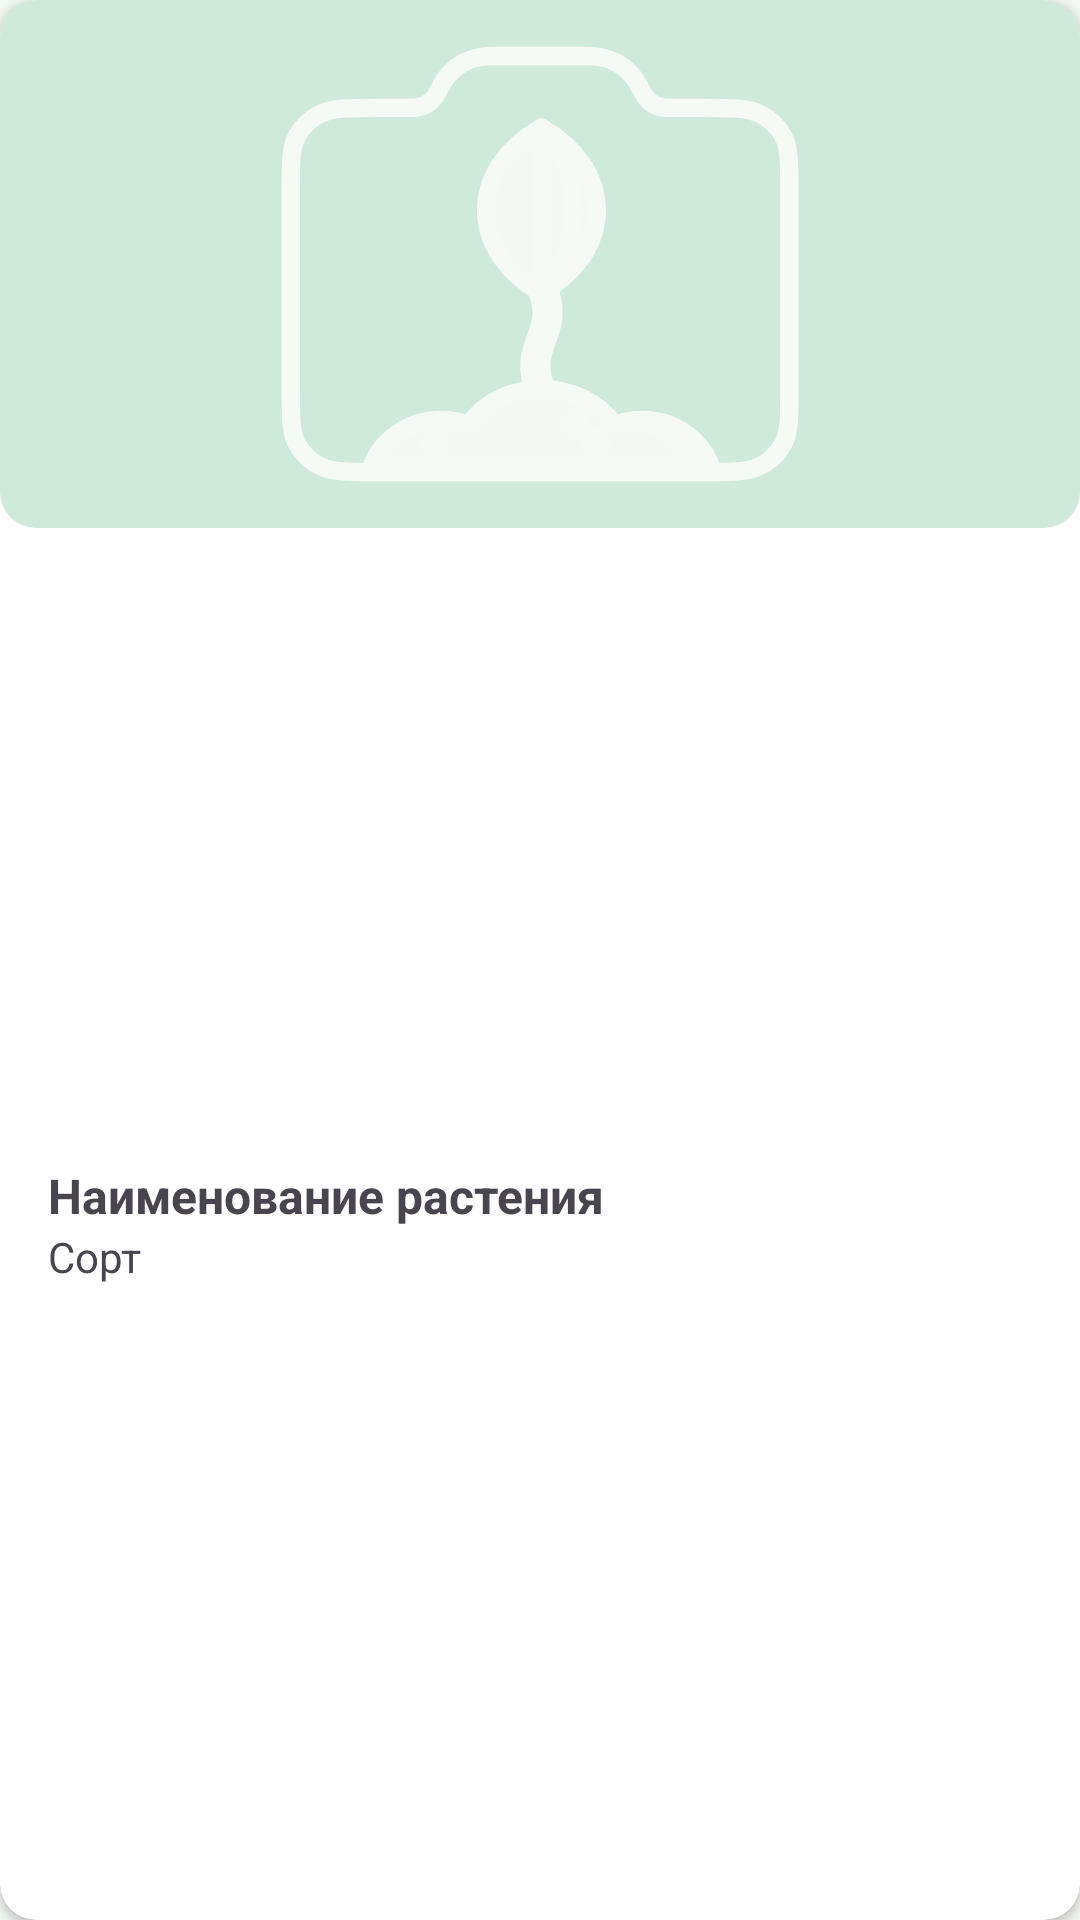

Reconstruct the res/layout file that produces this screen, plus the resources it refers to.
<!-- AndroidManifest.xml: application theme Theme.SamsungAndroid_FinalProject -->
<!-- res/layout/plant_item.xml -->
<?xml version="1.0" encoding="utf-8"?>
<androidx.cardview.widget.CardView xmlns:android="http://schemas.android.com/apk/res/android"
    xmlns:app="http://schemas.android.com/apk/res-auto"
    android:id="@+id/plant"
    android:layout_width="match_parent"
    android:layout_height="wrap_content"
    android:layout_marginHorizontal="4dp"
    android:layout_marginBottom="8dp"
    app:cardCornerRadius="12dp">

    <LinearLayout
        android:layout_width="match_parent"
        android:layout_height="match_parent"
        android:orientation="vertical">

        <com.google.android.material.imageview.ShapeableImageView
            android:id="@+id/image"
            android:layout_width="match_parent"
            android:layout_height="176dp"
            android:background="@color/md_theme_secondaryContainer"
            android:contentDescription="@string/plant_image"
            android:scaleType="fitCenter"
            android:src="@drawable/plant_placeholder"
            app:shapeAppearance="@style/ImageView.Corner" />


        <LinearLayout
            android:layout_width="match_parent"
            android:layout_height="match_parent"
            android:layout_marginEnd="16dp"
            android:gravity="center"
            android:orientation="vertical"
            android:padding="16dp">

            <TextView
                android:id="@+id/name"
                android:layout_width="match_parent"
                android:layout_height="wrap_content"
                android:ellipsize="end"
                android:lines="1"
                android:text="@string/plant_name"
                android:textSize="16sp"
                android:textStyle="bold" />

            <TextView
                android:id="@+id/variety"
                android:layout_width="match_parent"
                android:layout_height="wrap_content"
                android:ellipsize="end"
                android:lines="1"
                android:text="@string/plant_variety"
                android:textSize="14sp" />
        </LinearLayout>

    </LinearLayout>

</androidx.cardview.widget.CardView>
<!-- resources referenced by this layout -->
<resources>
  <color name="md_theme_secondaryContainer">#CFE9DA</color>
  <string name="plant_image">Фото растения</string>
  <string name="plant_name">Наименование растения</string>
  <string name="plant_variety">Сорт</string>
  <style name="ImageView.Corner" parent="">
          <item name="cornerFamily">rounded</item>
          <item name="cornerSize">12dp</item>
      </style>
  <style name="Theme.SamsungAndroid_FinalProject" parent="Base.Theme.SamsungAndroid_FinalProject" />
  <color name="md_theme_primary">#1D6B4F</color>
  <color name="md_theme_onPrimary">#FFFFFF</color>
  <color name="md_theme_primaryContainer">#A7F2CF</color>
  <color name="md_theme_onPrimaryContainer">#002115</color>
  <color name="md_theme_secondary">#4C6358</color>
  <color name="md_theme_onSecondary">#FFFFFF</color>
  <color name="md_theme_onSecondaryContainer">#092017</color>
  <color name="md_theme_tertiary">#3E6374</color>
  <color name="md_theme_onTertiary">#FFFFFF</color>
  <color name="md_theme_tertiaryContainer">#C1E8FC</color>
  <color name="md_theme_onTertiaryContainer">#001F2A</color>
  <color name="md_theme_error">#BA1A1A</color>
  <color name="md_theme_onError">#FFFFFF</color>
  <color name="md_theme_errorContainer">#FFDAD6</color>
  <color name="md_theme_onErrorContainer">#410002</color>
  <color name="md_theme_background">#F5FBF5</color>
  <color name="md_theme_onBackground">#171D1A</color>
  <color name="md_theme_surface">#F5FBF5</color>
  <color name="md_theme_onSurface">#171D1A</color>
  <color name="md_theme_surfaceVariant">#DBE5DE</color>
  <color name="md_theme_onSurfaceVariant">#404944</color>
  <color name="md_theme_outline">#707973</color>
  <color name="md_theme_outlineVariant">#BFC9C2</color>
  <color name="md_theme_inverseSurface">#2C322E</color>
  <color name="md_theme_inverseOnSurface">#ECF2ED</color>
  <color name="md_theme_inversePrimary">#8CD5B4</color>
  <color name="md_theme_primaryFixed">#A7F2CF</color>
  <color name="md_theme_onPrimaryFixed">#002115</color>
  <color name="md_theme_primaryFixedDim">#8CD5B4</color>
  <color name="md_theme_onPrimaryFixedVariant">#00513A</color>
  <color name="md_theme_secondaryFixed">#CFE9DA</color>
  <color name="md_theme_onSecondaryFixed">#092017</color>
  <color name="md_theme_secondaryFixedDim">#B3CCBE</color>
  <color name="md_theme_onSecondaryFixedVariant">#354B41</color>
  <color name="md_theme_tertiaryFixed">#C1E8FC</color>
  <color name="md_theme_onTertiaryFixed">#001F2A</color>
  <color name="md_theme_tertiaryFixedDim">#A6CCDF</color>
  <color name="md_theme_onTertiaryFixedVariant">#254B5B</color>
  <color name="md_theme_surfaceDim">#D6DBD6</color>
  <color name="md_theme_surfaceBright">#F5FBF5</color>
  <color name="md_theme_surfaceContainerLowest">#FFFFFF</color>
  <color name="md_theme_surfaceContainerLow">#EFF5EF</color>
  <color name="md_theme_surfaceContainer">#EAEFEA</color>
  <color name="md_theme_surfaceContainerHigh">#E4EAE4</color>
  <color name="md_theme_surfaceContainerHighest">#DEE4DE</color>
</resources>
